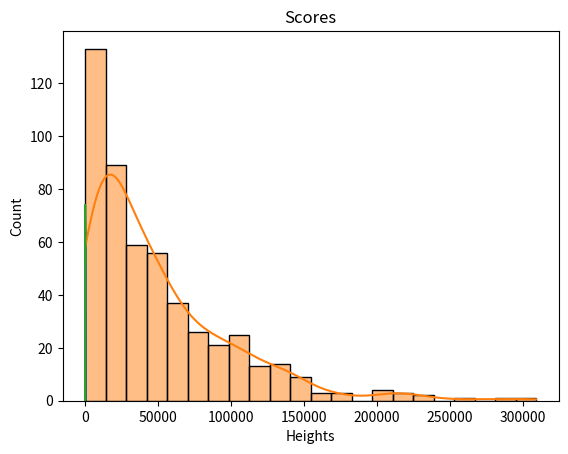

This figure's Python source:
import numpy as np
import pandas as pd
import seaborn as sns
import matplotlib.pyplot as plt

np.random.seed(42)

# Normal Distribution (Heights)
heights = np.random.normal(170, 10, 500)

# Right Skewed (Income)
income = np.random.exponential(50000, 500)

# Left Skewed (Easy Exam Scores)
scores = 100 - np.random.exponential(10, 500)

df = pd.DataFrame({
    "Heights": heights,
    "Income": income,
    "Scores": scores
})

# Plot Histograms
for column in df.columns:
    sns.histplot(df[column], kde=True)
    plt.title(column)
    plt.show()
    
    print(column)
    print("Mean:", df[column].mean())
    print("Median:", df[column].median())
    print("--------------------")